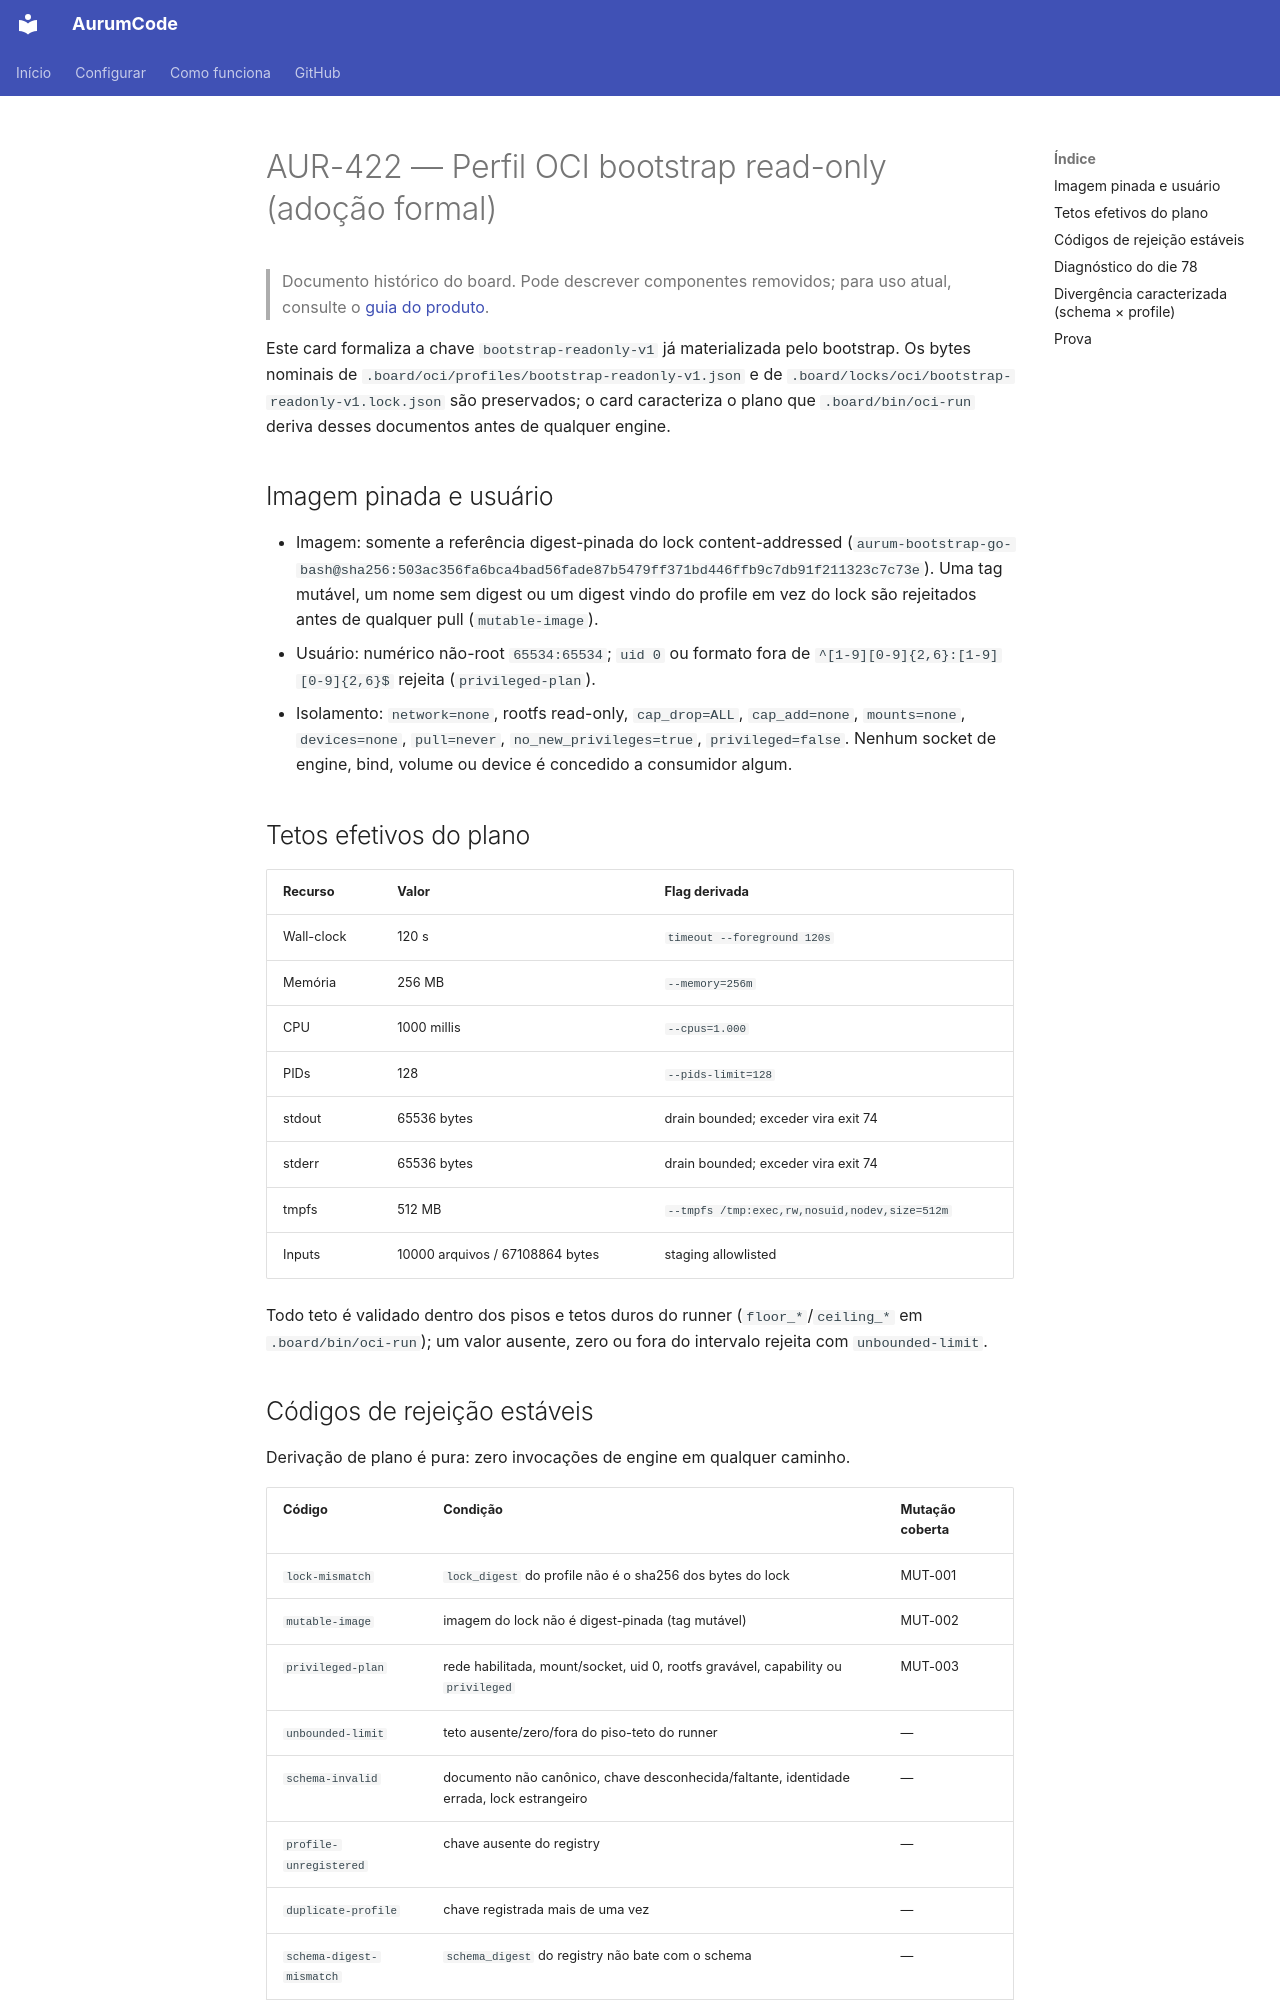

repository: Mpaape/AurumCode · page: specs/AUR-422/index.html · generator: mkdocs

# AUR-422 — Perfil OCI bootstrap read-only (adoção formal)

> Documento histórico do board. Pode descrever componentes removidos; para uso atual, consulte o [guia do produto](../README.md).

Este card formaliza a chave `bootstrap-readonly-v1` já materializada pelo
bootstrap. Os bytes nominais de
`.board/oci/profiles/bootstrap-readonly-v1.json` e de
`.board/locks/oci/bootstrap-readonly-v1.lock.json` são preservados; o card
caracteriza o plano que `.board/bin/oci-run` deriva desses documentos antes de
qualquer engine.

## Imagem pinada e usuário

- Imagem: somente a referência digest-pinada do lock content-addressed
  (`aurum-bootstrap-go-bash@sha256:503ac356fa6bca4bad56fade87b5479ff371bd446ffb9c7db91f211323c7c73e`).
  Uma tag mutável, um nome sem digest ou um digest vindo do profile em vez do
  lock são rejeitados antes de qualquer pull (`mutable-image`).
- Usuário: numérico não-root `65534:65534`; `uid 0` ou formato fora de
  `^[1-9][0-9]{2,6}:[1-9][0-9]{2,6}$` rejeita (`privileged-plan`).
- Isolamento: `network=none`, rootfs read-only, `cap_drop=ALL`, `cap_add=none`,
  `mounts=none`, `devices=none`, `pull=never`, `no_new_privileges=true`,
  `privileged=false`. Nenhum socket de engine, bind, volume ou device é
  concedido a consumidor algum.

## Tetos efetivos do plano

| Recurso | Valor | Flag derivada |
|---|---|---|
| Wall-clock | 120 s | `timeout --foreground 120s` |
| Memória | 256 MB | `--memory=256m` |
| CPU | 1000 millis | `--cpus=1.000` |
| PIDs | 128 | `--pids-limit=128` |
| stdout | 65536 bytes | drain bounded; exceder vira exit 74 |
| stderr | 65536 bytes | drain bounded; exceder vira exit 74 |
| tmpfs | 512 MB | `--tmpfs /tmp:exec,rw,nosuid,nodev,size=512m` |
| Inputs | 10000 arquivos / 67108864 bytes | staging allowlisted |

Todo teto é validado dentro dos pisos e tetos duros do runner
(`floor_*`/`ceiling_*` em `.board/bin/oci-run`); um valor ausente, zero ou fora
do intervalo rejeita com `unbounded-limit`.
